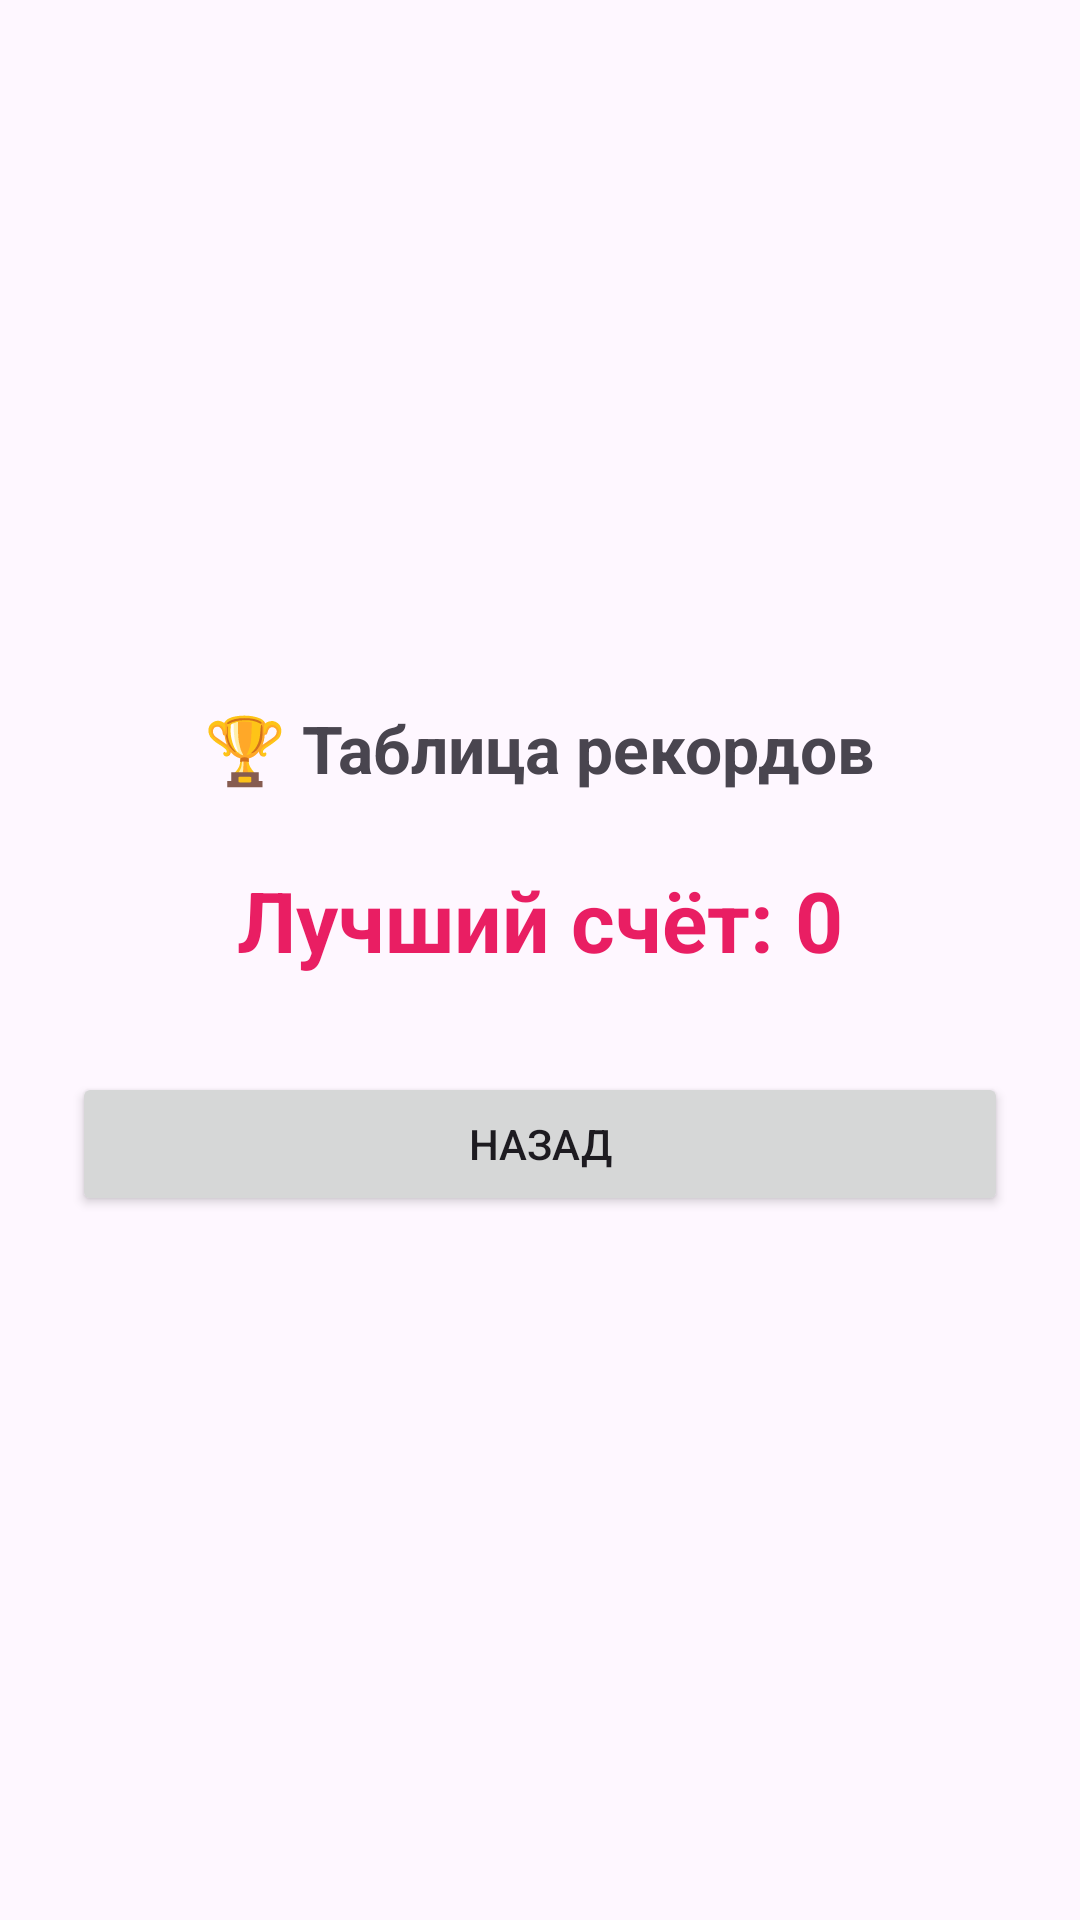

Here is an Android app screen rendered from its layout file. Give the layout XML and the strings, colors and styles it references.
<!-- AndroidManifest.xml: application theme Theme.MultiWindowApp -->
<!-- res/layout/activity_records.xml -->
<?xml version="1.0" encoding="utf-8"?>
<LinearLayout xmlns:android="http://schemas.android.com/apk/res/android"
    android:layout_width="match_parent"
    android:layout_height="match_parent"
    android:orientation="vertical"
    android:gravity="center"
    android:padding="24dp">

    <TextView
        android:layout_width="wrap_content"
        android:layout_height="wrap_content"
        android:text="🏆 Таблица рекордов"
        android:textSize="22sp"
        android:textStyle="bold"
        android:layout_marginBottom="24dp"/>

    <TextView
        android:id="@+id/tvHighScore"
        android:layout_width="wrap_content"
        android:layout_height="wrap_content"
        android:text="Лучший счёт: 0"
        android:textSize="28sp"
        android:textColor="#E91E63"
        android:textStyle="bold"
        android:layout_marginBottom="32dp"/>

    <Button
        android:id="@+id/btnBackRecords"
        android:layout_width="match_parent"
        android:layout_height="wrap_content"
        android:text="Назад"/>
</LinearLayout>
<!-- resources referenced by this layout -->
<resources>
  <style name="Theme.MultiWindowApp" parent="Base.Theme.MultiWindowApp" />
  <style name="Base.Theme.MultiWindowApp" parent="Theme.Material3.DayNight.NoActionBar">
          
          
      </style>
</resources>
